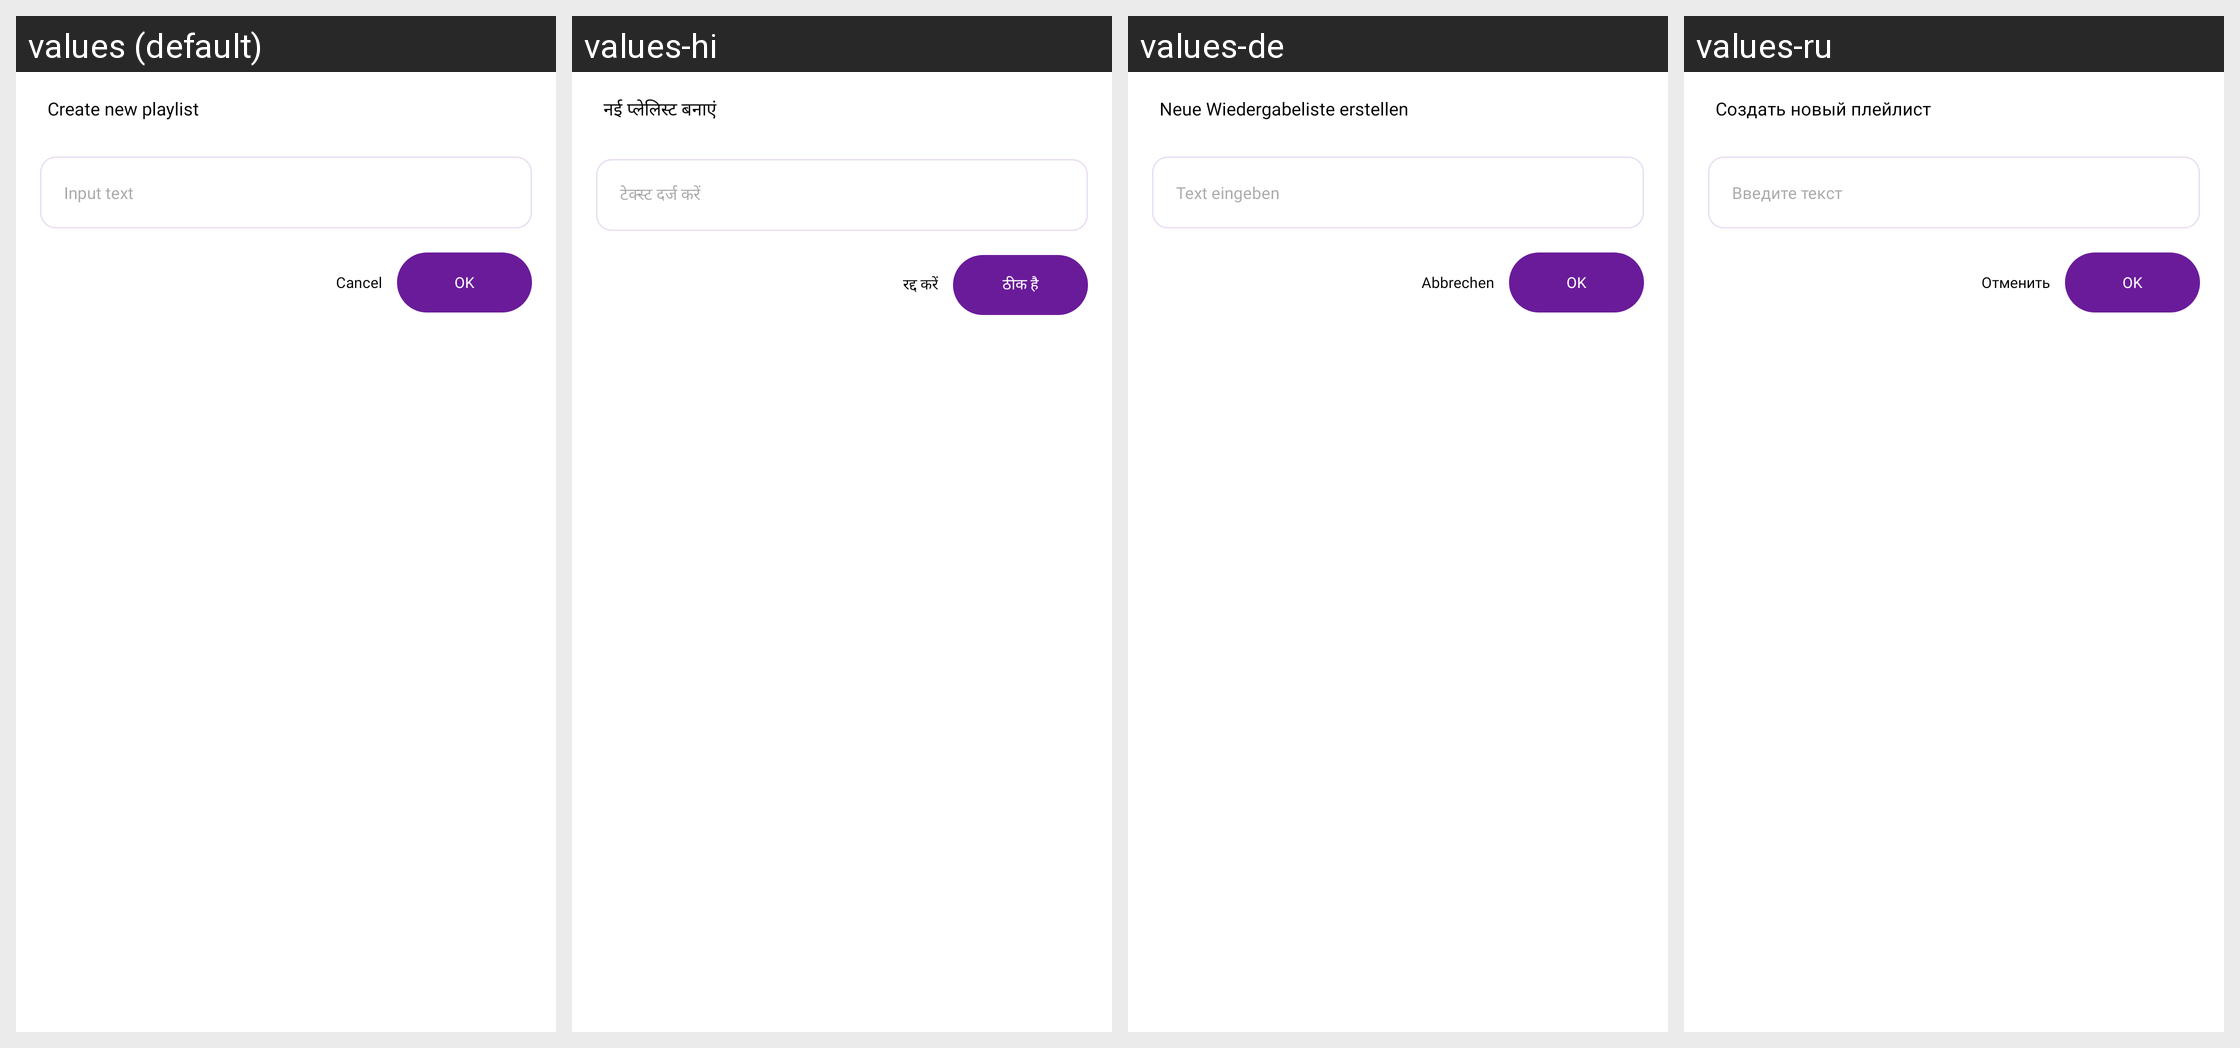

Locale-by-locale string values for the Android screen shown in this grid:
Android screen res/layout/dialog_input_text.xml rendered under 4 locales, left to right: values (default), values-hi, values-de, values-ru. Device: Nexus 5 (rendered at 1080×1920; each locale shown at half size, 540×960, under a caption strip naming it); theme AppTheme.
Other locales in the repository, not shown: values-es, values-fr, values-it, values-ja, values-zh.
Strings drawn on this screen, with the default value and each locale's value (text and hints the layout hard-codes, and strings that could not be matched under every locale, appear in the picture but are not listed):

create_new_playlist
  values: Create new playlist
  values-hi: नई प्लेलिस्ट बनाएं
  values-de: Neue Wiedergabeliste erstellen
  values-ru: Создать новый плейлист

input_text
  values: Input text
  values-hi: टेक्स्ट दर्ज करें
  values-de: Text eingeben
  values-ru: Введите текст

ok
  values: OK
  values-hi: ठीक है
  values-de: OK
  values-ru: OK

cancel
  values: Cancel
  values-hi: रद्द करें
  values-de: Abbrechen
  values-ru: Отменить
